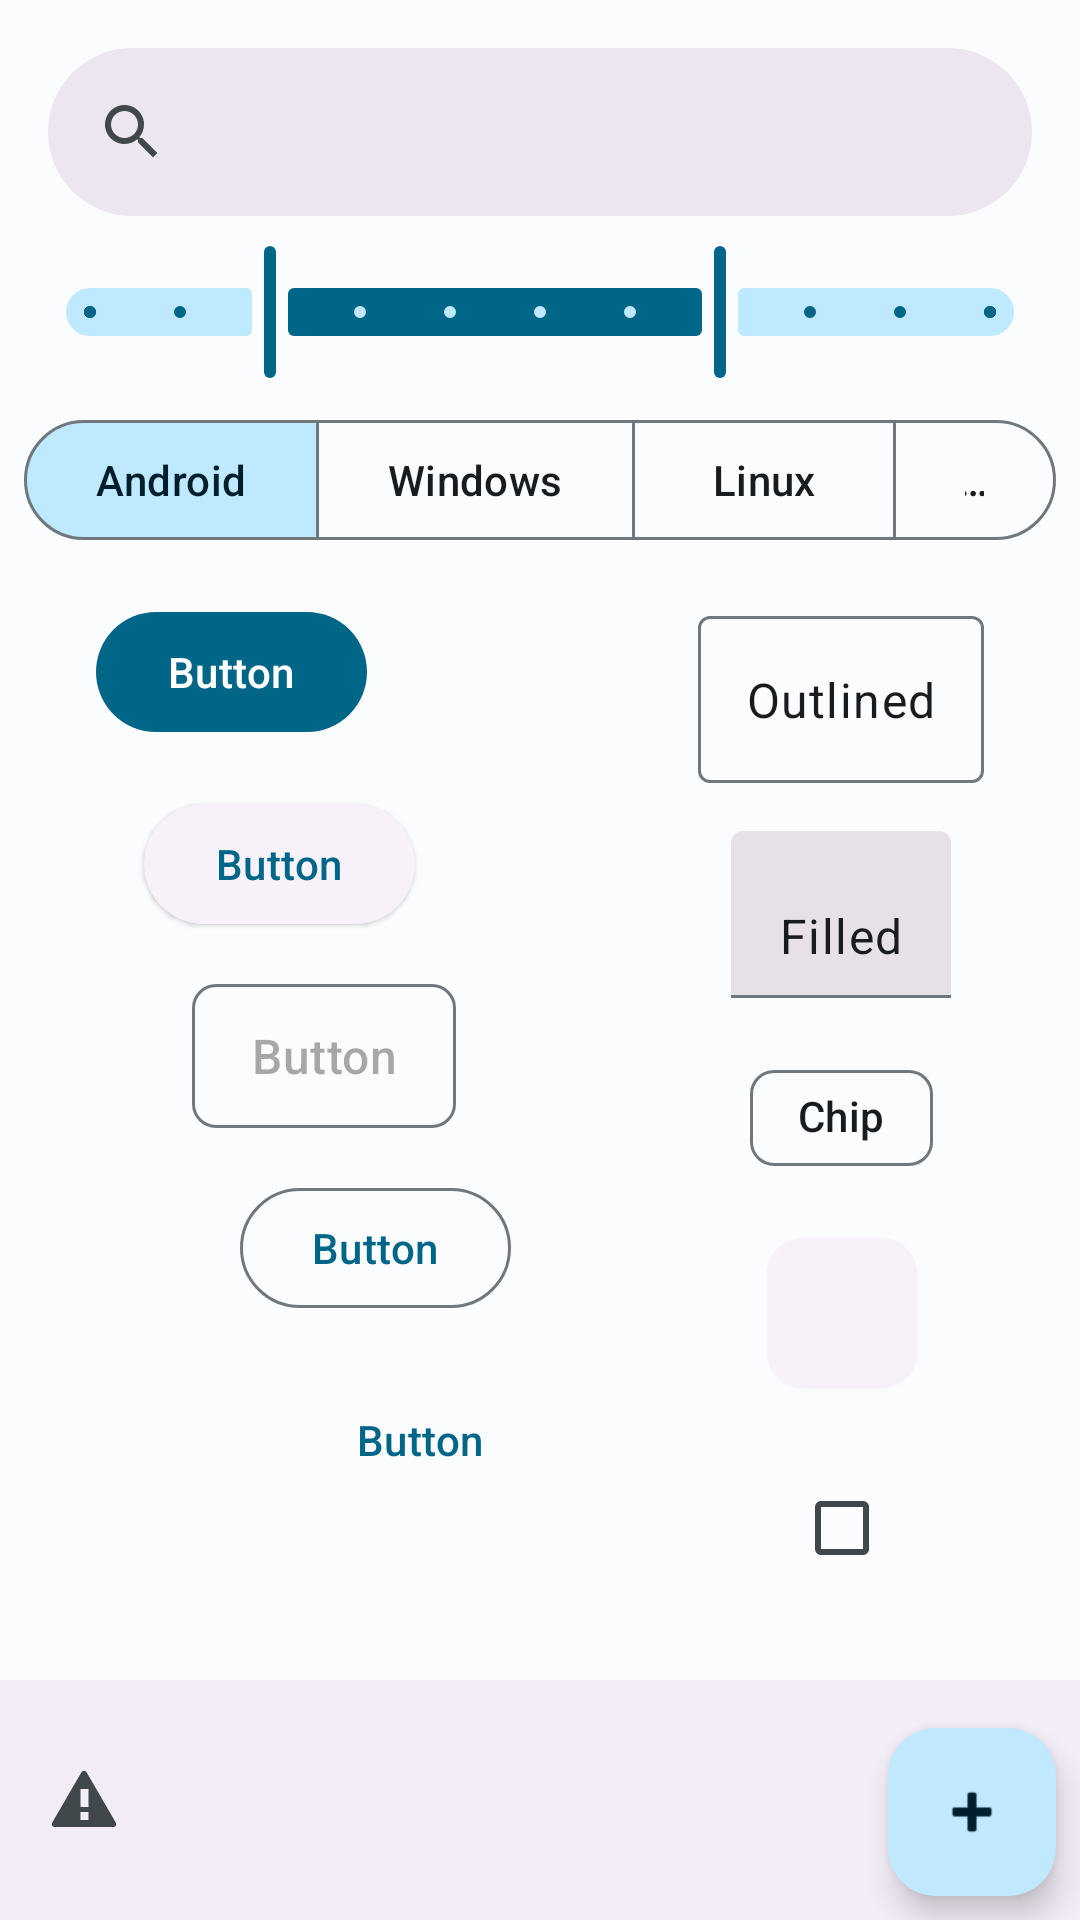

Write the Android layout XML for this screen, with the resource values it uses.
<!-- AndroidManifest.xml: application theme Theme.ImageCraft.ActionBar -->
<!-- res/layout/activity_theme.xml -->
<?xml version="1.0" encoding="utf-8"?>
<androidx.coordinatorlayout.widget.CoordinatorLayout xmlns:android="http://schemas.android.com/apk/res/android"
    xmlns:app="http://schemas.android.com/apk/res-auto"
    xmlns:tools="http://schemas.android.com/tools"
    android:layout_width="match_parent"
    android:layout_height="match_parent"
    tools:context=".functions_special.ThemeActivity">

    <androidx.core.widget.NestedScrollView
        android:layout_width="match_parent"
        android:layout_height="match_parent"
        android:fillViewport="true">

        <androidx.constraintlayout.widget.ConstraintLayout
            android:layout_width="match_parent"
            android:layout_height="match_parent"
            app:layout_constraintWidth_max="700dp">

            <com.google.android.material.search.SearchBar
                android:id="@+id/searchBar"
                android:layout_width="0dp"
                android:layout_height="wrap_content"
                android:layout_margin="16dp"
                app:layout_constraintEnd_toEndOf="parent"
                app:layout_constraintStart_toStartOf="parent"
                app:layout_constraintTop_toTopOf="parent" />

            <Button
                android:id="@+id/button3"
                android:layout_width="wrap_content"
                android:layout_height="wrap_content"
                android:layout_margin="16dp"
                android:text="Button"
                app:layout_constraintStart_toStartOf="@+id/searchBar"
                app:layout_constraintTop_toBottomOf="@+id/materialButtonToggleGroup"
                tools:ignore="HardcodedText" />

            <Button
                android:id="@+id/button"
                style="@style/Widget.Material3.Button.ElevatedButton"
                android:layout_width="wrap_content"
                android:layout_height="wrap_content"
                android:layout_margin="16dp"
                android:text="Button"
                app:layout_constraintStart_toStartOf="@+id/button3"
                app:layout_constraintTop_toBottomOf="@+id/button3"
                tools:ignore="HardcodedText" />

            <Button
                android:id="@+id/button2"
                style="@style/Widget.Material3.MaterialTimePicker.Button"
                android:layout_width="wrap_content"
                android:layout_height="wrap_content"
                android:layout_margin="16dp"
                android:text="Button"
                app:layout_constraintStart_toStartOf="@+id/button"
                app:layout_constraintTop_toBottomOf="@+id/button"
                tools:ignore="HardcodedText" />

            <Button
                android:id="@+id/button4"
                style="@style/Widget.Material3.Button.OutlinedButton"
                android:layout_width="wrap_content"
                android:layout_height="wrap_content"
                android:layout_margin="16dp"
                android:text="Button"
                app:layout_constraintStart_toStartOf="@+id/button2"
                app:layout_constraintTop_toBottomOf="@+id/button2"
                tools:ignore="HardcodedText" />

            <Button
                style="@style/Widget.Material3.Button.TextButton"
                android:layout_width="wrap_content"
                android:layout_height="wrap_content"
                android:layout_margin="16dp"
                android:text="Button"
                app:layout_constraintStart_toStartOf="@+id/button4"
                app:layout_constraintTop_toBottomOf="@+id/button4"
                tools:ignore="HardcodedText" />

            <com.google.android.material.card.MaterialCardView
                android:id="@+id/materialCardView"
                style="@style/Widget.Material3.CardView.Elevated"
                android:layout_width="50dp"
                android:layout_height="50dp"
                android:layout_margin="16dp"
                app:layout_constraintEnd_toEndOf="@+id/chip"
                app:layout_constraintStart_toStartOf="@+id/chip"
                app:layout_constraintTop_toBottomOf="@+id/chip" />

            <com.google.android.material.checkbox.MaterialCheckBox
                android:layout_width="wrap_content"
                android:layout_height="wrap_content"
                android:layout_marginTop="16dp"
                android:layout_marginBottom="100dp"
                app:layout_constraintBottom_toBottomOf="parent"
                app:layout_constraintEnd_toEndOf="@+id/materialCardView"
                app:layout_constraintStart_toStartOf="@+id/materialCardView"
                app:layout_constraintTop_toBottomOf="@+id/materialCardView" />


            <com.google.android.material.textfield.TextInputLayout
                android:id="@+id/textInputLayout"
                style="@style/Widget.Material3.TextInputLayout.OutlinedBox"
                android:layout_width="wrap_content"
                android:layout_height="wrap_content"
                android:layout_margin="16dp"
                app:layout_constraintEnd_toEndOf="@+id/searchBar"
                app:layout_constraintTop_toBottomOf="@+id/materialButtonToggleGroup">

                <com.google.android.material.textfield.TextInputEditText
                    style="@style/Widget.Material3.TextInputEditText.OutlinedBox"
                    android:layout_width="match_parent"
                    android:layout_height="match_parent"
                    android:text="Outlined"
                    tools:ignore="HardcodedText" />
            </com.google.android.material.textfield.TextInputLayout>

            <com.google.android.material.textfield.TextInputLayout
                android:id="@+id/textInputLayout2"
                style="@style/Widget.Material3.TextInputLayout.FilledBox"
                android:layout_width="wrap_content"
                android:layout_height="wrap_content"
                android:layout_margin="16dp"
                app:layout_constraintEnd_toEndOf="@+id/textInputLayout"
                app:layout_constraintStart_toStartOf="@+id/textInputLayout"
                app:layout_constraintTop_toBottomOf="@+id/textInputLayout">

                <com.google.android.material.textfield.TextInputEditText
                    style="@style/Widget.Material3.TextInputEditText.FilledBox"
                    android:layout_width="match_parent"
                    android:layout_height="match_parent"
                    android:text="Filled"
                    tools:ignore="HardcodedText" />
            </com.google.android.material.textfield.TextInputLayout>

            <com.google.android.material.slider.RangeSlider
                android:id="@+id/ranger"
                android:layout_width="match_parent"
                android:layout_height="wrap_content"
                android:layout_margin="8dp"
                android:stepSize="10.0"
                android:valueFrom="0.0"
                android:valueTo="100.0"
                app:layout_constraintBottom_toTopOf="@+id/materialButtonToggleGroup"
                app:layout_constraintTop_toBottomOf="@+id/searchBar"
                app:values="@array/initial_slider_values" />

            <com.google.android.material.button.MaterialButtonToggleGroup
                android:id="@+id/materialButtonToggleGroup"
                android:layout_width="0dp"
                android:layout_height="wrap_content"
                android:layout_margin="8dp"
                app:checkedButton="@+id/buttonA"
                app:layout_constraintEnd_toEndOf="parent"
                app:layout_constraintStart_toStartOf="parent"
                app:layout_constraintTop_toBottomOf="@+id/ranger"
                app:selectionRequired="true"
                app:singleSelection="false">

                <Button
                    android:id="@+id/buttonA"
                    style="?attr/materialButtonOutlinedStyle"
                    android:layout_width="wrap_content"
                    android:layout_height="wrap_content"
                    android:text="Android"
                    tools:ignore="HardcodedText" />

                <Button
                    style="?attr/materialButtonOutlinedStyle"
                    android:layout_width="wrap_content"
                    android:layout_height="wrap_content"
                    android:text="Windows"
                    tools:ignore="HardcodedText" />

                <Button
                    style="?attr/materialButtonOutlinedStyle"
                    android:layout_width="wrap_content"
                    android:layout_height="wrap_content"
                    android:text="Linux"
                    tools:ignore="HardcodedText" />

                <Button
                    style="?attr/materialButtonOutlinedStyle"
                    android:layout_width="wrap_content"
                    android:layout_height="wrap_content"
                    android:text="Open Harmony"
                    tools:ignore="HardcodedText" />
            </com.google.android.material.button.MaterialButtonToggleGroup>

            <com.google.android.material.chip.Chip
                android:id="@+id/chip"
                android:layout_width="wrap_content"
                android:layout_height="wrap_content"
                android:layout_margin="16dp"
                android:text="Chip"
                app:layout_constraintEnd_toEndOf="@+id/textInputLayout2"
                app:layout_constraintStart_toStartOf="@+id/textInputLayout2"
                app:layout_constraintTop_toBottomOf="@+id/textInputLayout2"
                tools:ignore="HardcodedText" />


        </androidx.constraintlayout.widget.ConstraintLayout>

    </androidx.core.widget.NestedScrollView>

    <com.google.android.material.bottomappbar.BottomAppBar
        android:id="@+id/bottomAppBar"
        android:layout_width="match_parent"
        android:layout_height="wrap_content"
        android:layout_gravity="bottom"
        app:layout_constraintBottom_toBottomOf="parent"
        app:layout_constraintEnd_toEndOf="parent"
        app:layout_constraintStart_toStartOf="parent"
        app:navigationIcon="@android:drawable/stat_notify_error"
        tools:ignore="BottomAppBar" />

    <com.google.android.material.floatingactionbutton.FloatingActionButton
        android:layout_width="wrap_content"
        android:layout_height="wrap_content"
        android:layout_gravity="bottom|end"
        android:layout_margin="8dp"
        android:importantForAccessibility="no"
        android:src="@android:drawable/ic_input_add" />
</androidx.coordinatorlayout.widget.CoordinatorLayout>
<!-- resources referenced by this layout -->
<resources>
  <array name="initial_slider_values">
          <item>20.0</item>
          <item>70.0</item>
      </array>
  <style name="Theme.ImageCraft.ActionBar" parent="Base.Theme.ImageCraft.ActionBar" />
  <color name="md_theme_light_primary">#006687</color>
  <color name="md_theme_light_onPrimary">#FFFFFF</color>
  <color name="md_theme_light_primaryContainer">#C0E8FF</color>
  <color name="md_theme_light_onPrimaryContainer">#001E2B</color>
  <color name="md_theme_light_secondary">#006685</color>
  <color name="md_theme_light_onSecondary">#FFFFFF</color>
  <color name="md_theme_light_secondaryContainer">#BFE9FF</color>
  <color name="md_theme_light_onSecondaryContainer">#001F2A</color>
  <color name="md_theme_light_tertiary">#5F5A7D</color>
  <color name="md_theme_light_onTertiary">#FFFFFF</color>
  <color name="md_theme_light_tertiaryContainer">#E4DFFF</color>
  <color name="md_theme_light_onTertiaryContainer">#1B1736</color>
  <color name="md_theme_light_error">#BA1A1A</color>
  <color name="md_theme_light_errorContainer">#FFDAD6</color>
  <color name="md_theme_light_onError">#FFFFFF</color>
  <color name="md_theme_light_onErrorContainer">#410002</color>
  <color name="md_theme_light_background">#FBFCFE</color>
  <color name="md_theme_light_onBackground">#191C1E</color>
  <color name="md_theme_light_surface">#FBFCFE</color>
  <color name="md_theme_light_onSurface">#191C1E</color>
  <color name="md_theme_light_surfaceVariant">#DCE3E9</color>
  <color name="md_theme_light_onSurfaceVariant">#40484C</color>
  <color name="md_theme_light_outline">#71787D</color>
  <color name="md_theme_light_inverseOnSurface">#F0F1F3</color>
  <color name="md_theme_light_inverseSurface">#2E3133</color>
  <color name="md_theme_light_inversePrimary">#71D2FF</color>
</resources>
